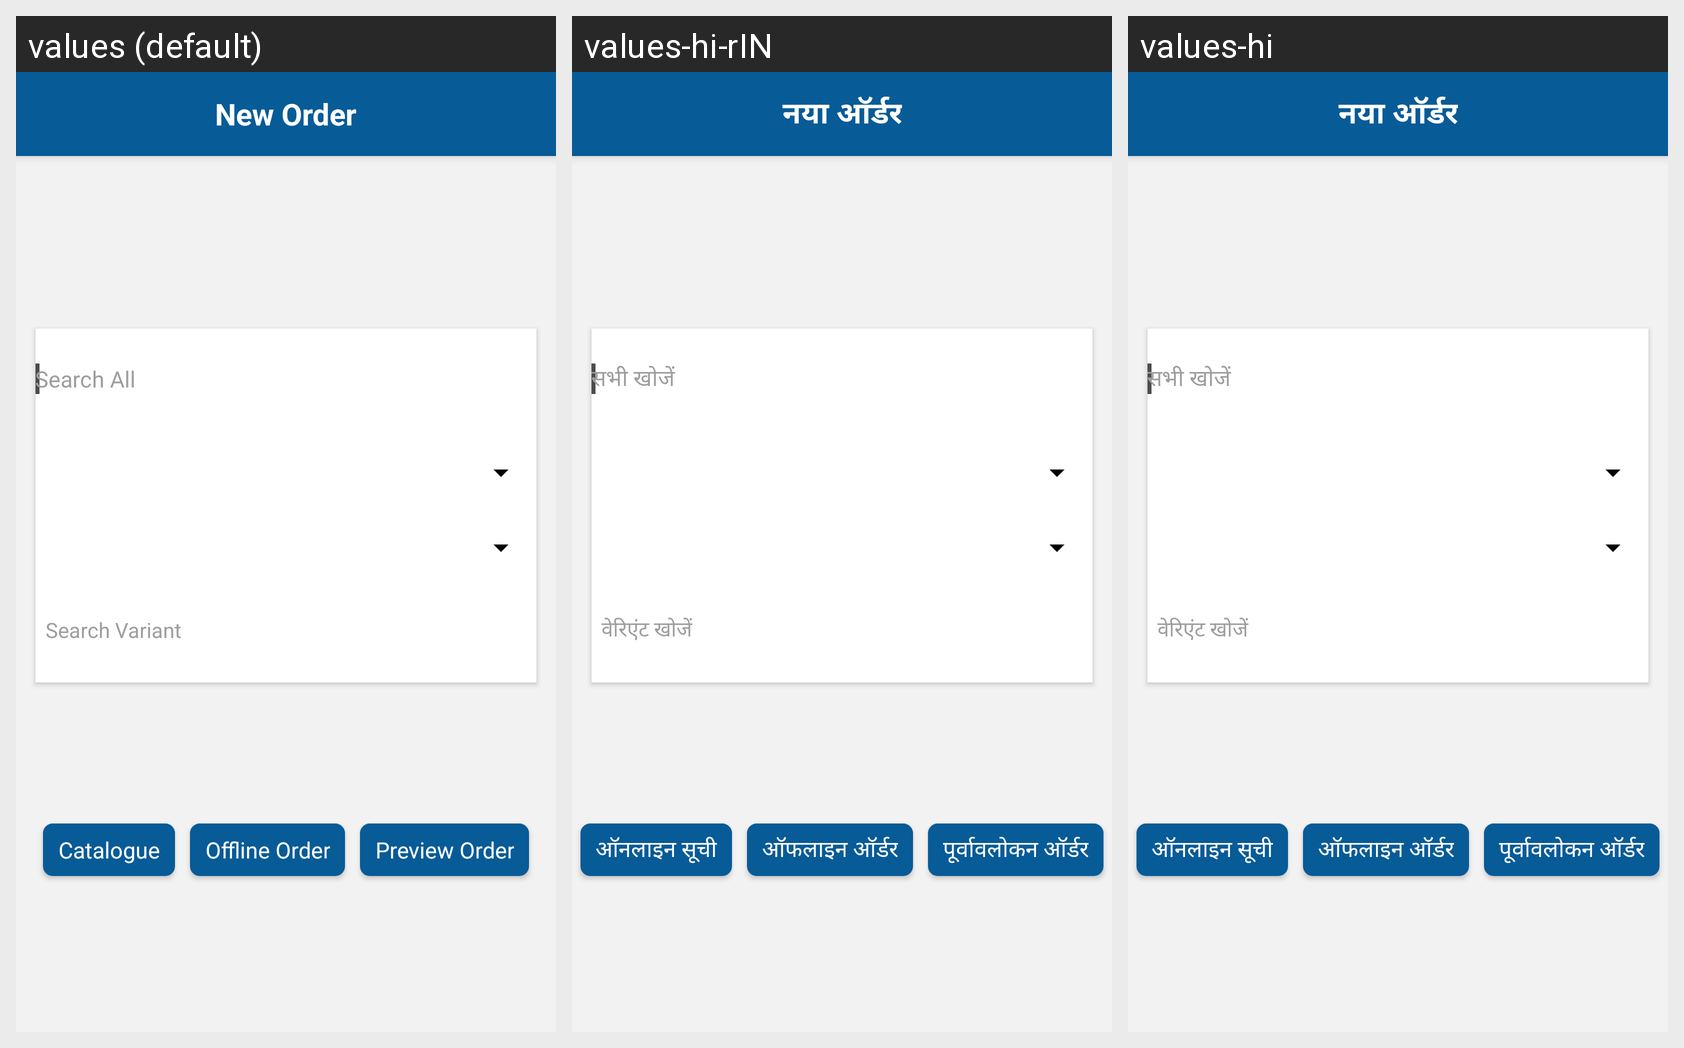

Locale-by-locale string values for the Android screen shown in this grid:
Android screen res/layout/neworder_main.xml rendered under 3 locales, left to right: values (default), values-hi-rIN, values-hi. Device: Nexus 5 (rendered at 1080×1920; each locale shown at half size, 540×960, under a caption strip naming it); theme AppTheme.
Strings drawn on this screen, with the default value and each locale's value (text and hints the layout hard-codes, and strings that could not be matched under every locale, appear in the picture but are not listed):

New_Order
  values: New Order
  values-hi-rIN: नया ऑर्डर
  values-hi: नया ऑर्डर

Search_all
  values: Search All
  values-hi-rIN: सभी खोजें
  values-hi: सभी खोजें

Offline_Order
  values: Offline Order
  values-hi-rIN: ऑफलाइन ऑर्डर
  values-hi: ऑफलाइन ऑर्डर

Online_Catalogue
  values: Catalogue
  values-hi-rIN: ऑनलाइन सूची
  values-hi: ऑनलाइन सूची

Search_Variants
  values: Search Variant
  values-hi-rIN: वेरिएंट खोजें
  values-hi: वेरिएंट खोजें

Preview_Order
  values: Preview Order
  values-hi-rIN: पूर्वावलोकन ऑर्डर
  values-hi: पूर्वावलोकन ऑर्डर
